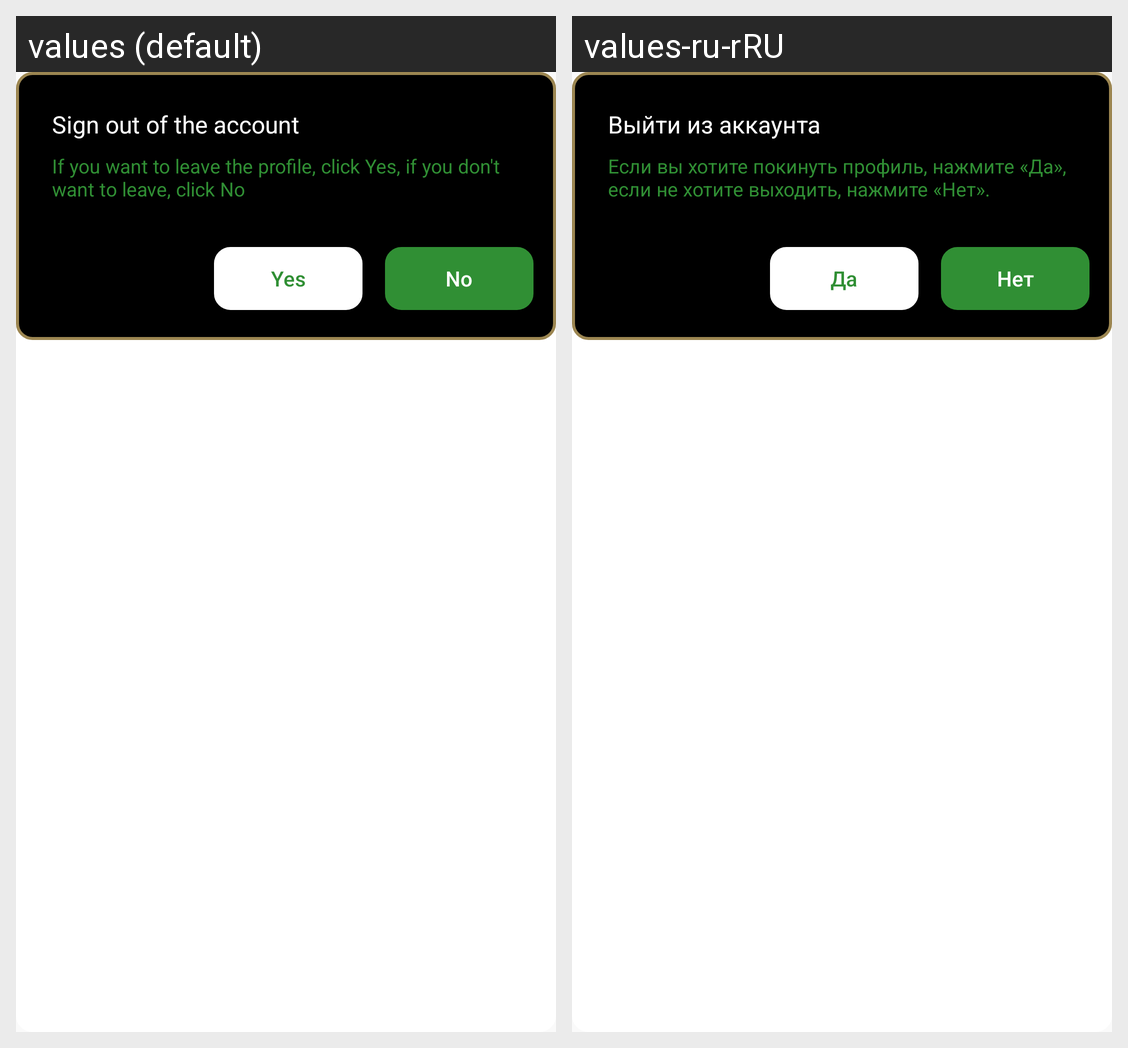

The Android screen above is rendered under two locales of the same app. Produce the string resources it draws, with the default and per-locale values.
Android screen res/layout/custom_layout.xml rendered under 2 locales, left to right: values (default), values-ru-rRU. Device: Nexus 5 (rendered at 1080×1920; each locale shown at half size, 540×960, under a caption strip naming it); theme ThemeTMDBApp.
Strings drawn on this screen, with the default value and each locale's value (text and hints the layout hard-codes, and strings that could not be matched under every locale, appear in the picture but are not listed):

sign_out_of_the_account
  values: Sign out of the account
  values-ru-rRU: Выйти из аккаунта

if_you_want_to_leave_the_profile
  values: If you want to leave the profile, click Yes, if you don't want to leave, click No
  values-ru-rRU: Если вы хотите покинуть профиль, нажмите «Да», если не хотите выходить, нажмите «Нет».

no
  values: No
  values-ru-rRU: Нет

yes
  values: Yes
  values-ru-rRU: Да
